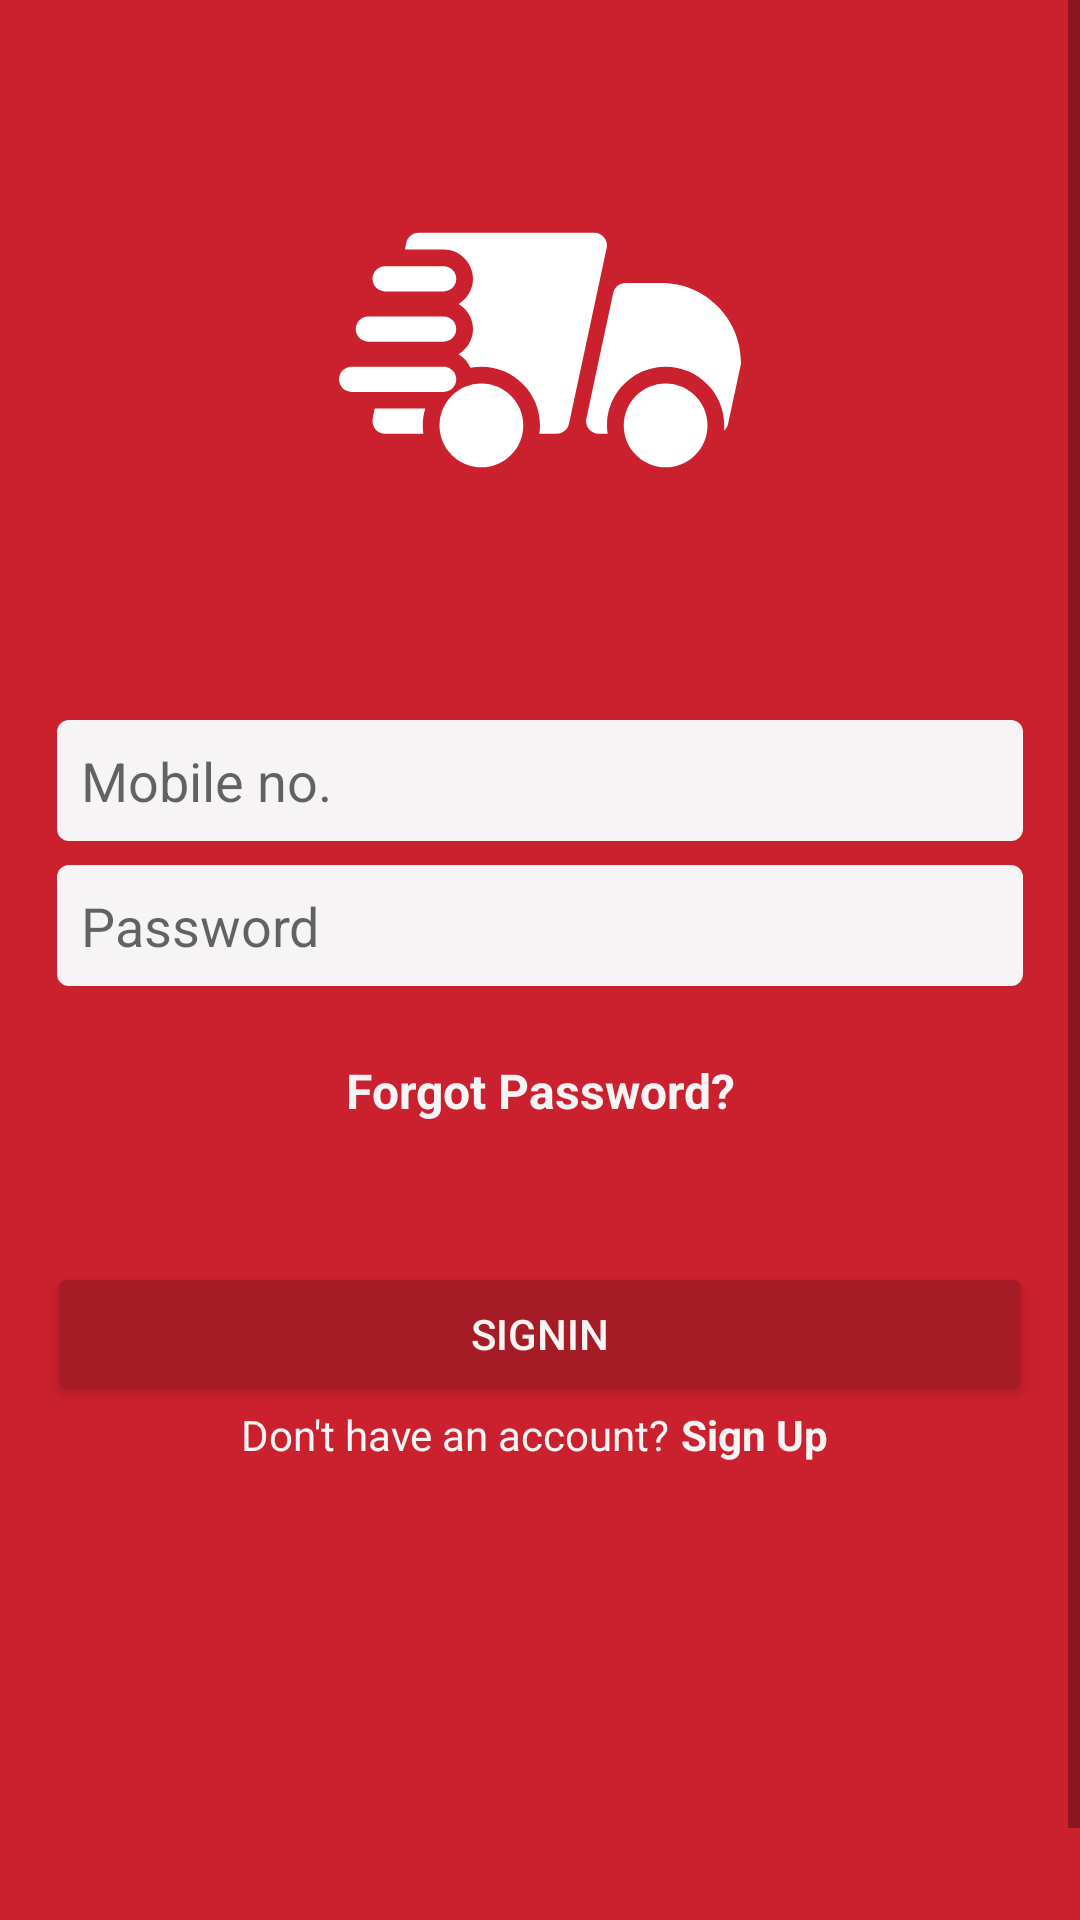

Reconstruct the res/layout file that produces this screen, plus the resources it refers to.
<!-- AndroidManifest.xml: application theme SplashScreenTheme -->
<!-- res/layout/login_fragment.xml -->
<?xml version="1.0" encoding="utf-8"?>
<ScrollView xmlns:android="http://schemas.android.com/apk/res/android"
    xmlns:app="http://schemas.android.com/apk/res-auto"
    xmlns:tools="http://schemas.android.com/tools"
    android:layout_width="match_parent"
    android:layout_height="match_parent"
    android:background="@color/red"
    tools:context=".ui.login.LoginFragment">


    <androidx.constraintlayout.widget.ConstraintLayout
        android:layout_width="match_parent"
        android:layout_gravity="top"
        android:layout_height="wrap_content"
        >


        <ImageView
            android:id="@+id/logo"
            android:layout_width="200dp"
            android:layout_height="200dp"
            android:layout_marginBottom="36dp"
            android:src="@drawable/ic_logo"
            app:layout_constraintBottom_toTopOf="@+id/linearLayout"
            app:layout_constraintEnd_toEndOf="parent"
            app:layout_constraintStart_toStartOf="parent" />

        <LinearLayout
            android:id="@+id/linearLayout"
            android:layout_width="match_parent"
            android:layout_height="wrap_content"
            android:background="@color/red"
            android:orientation="vertical"
            app:layout_constraintBottom_toBottomOf="parent"
            app:layout_constraintEnd_toEndOf="parent"
            app:layout_constraintHorizontal_bias="0.0"
            app:layout_constraintStart_toStartOf="parent"
            app:layout_constraintTop_toTopOf="parent"
            app:layout_constraintVertical_bias="0.41">

            <com.google.android.material.textfield.TextInputEditText
                android:id="@+id/login_mobile_no"
                android:layout_width="match_parent"
                android:layout_height="wrap_content"
                android:layout_marginHorizontal="@dimen/input_horizontal_margin"
                android:layout_marginVertical="@dimen/input_vertical_margin"
                android:background="@drawable/white_grey_background"
                android:drawableStart="@drawable/ic_phone"
                android:filterTouchesWhenObscured="false"
                android:hint="Mobile no."
                android:inputType="number"
                android:maxLength="10"
                android:padding="@dimen/input_padding" />

            <com.google.android.material.textfield.TextInputEditText
                android:layout_width="match_parent"
                android:layout_height="wrap_content"
                android:id="@+id/login_password"
                android:layout_marginHorizontal="@dimen/input_horizontal_margin"
                android:layout_marginVertical="@dimen/input_vertical_margin"
                android:background="@drawable/white_grey_background"
                android:drawableStart="@drawable/ic_lock"
                android:hint="Password"
                android:inputType="numberPassword"
                android:maxLength="6"
                android:padding="@dimen/input_padding" />


        </LinearLayout>


        <Button
            android:id="@+id/sign_in_button"
            android:layout_width="match_parent"
            android:layout_height="wrap_content"
            android:layout_marginHorizontal="@dimen/button_horizontal_padding"
            android:layout_marginTop="88dp"
            android:backgroundTint="@color/dark_red"
            android:text="SignIn"
            android:textColor="@color/whitegrey"
            app:layout_constraintEnd_toEndOf="parent"
            app:layout_constraintStart_toStartOf="parent"
            app:layout_constraintTop_toBottomOf="@+id/linearLayout" />

        <TextView
            android:id="@+id/forget_password"
            android:layout_width="wrap_content"
            android:layout_height="wrap_content"
            android:layout_marginTop="16dp"
            android:clickable="true"
            android:foreground="?attr/selectableItemBackgroundBorderless"
            android:padding="4dp"
            android:text="Forgot Password?"
            android:textAlignment="center"
            android:textColor="@color/whitegrey"
            android:textSize="16sp"
            android:textStyle="bold"
            app:layout_constraintEnd_toEndOf="parent"
            app:layout_constraintStart_toStartOf="parent"
            app:layout_constraintTop_toBottomOf="@+id/linearLayout" />

        <TextView
            android:id="@+id/textView3"
            android:layout_width="wrap_content"
            android:layout_height="wrap_content"
            android:text="Don't have an account?"
            android:textAlignment="viewEnd"
            android:textColor="@color/whitegrey"
            app:layout_constraintEnd_toStartOf="@+id/move_to_signup"
            app:layout_constraintHorizontal_bias="0.5"
            app:layout_constraintHorizontal_chainStyle="packed"
            app:layout_constraintStart_toStartOf="parent"
            app:layout_constraintTop_toBottomOf="@+id/sign_in_button" />

        <TextView
            android:id="@+id/move_to_signup"
            android:layout_width="wrap_content"
            android:layout_height="wrap_content"
            android:clickable="true"
            android:foreground="?attr/selectableItemBackgroundBorderless"
            android:padding="4dp"
            android:text="Sign Up"
            android:textColor="@color/whitegrey"
            android:textStyle="bold"
            app:layout_constraintBaseline_toBaselineOf="@+id/textView3"
            app:layout_constraintEnd_toEndOf="parent"
            app:layout_constraintHorizontal_bias="0.5"
            app:layout_constraintStart_toEndOf="@+id/textView3" />

    </androidx.constraintlayout.widget.ConstraintLayout>
</ScrollView>
<!-- resources referenced by this layout -->
<resources>
  <color name="dark_red">#A61C26</color>
  <color name="red">#cb202d</color>
  <color name="whitegrey">#F6F4F4</color>
  <dimen name="button_horizontal_padding">16dp</dimen>
  <dimen name="input_horizontal_margin">19dp</dimen>
  <dimen name="input_padding">8dp</dimen>
  <dimen name="input_vertical_margin">4dp</dimen>
  <!-- drawable ic_logo: vector/xml drawable (drawable, 2735 chars, omitted) -->
  <!-- drawable white_grey_background (drawable) -->
  <?xml version="1.0" encoding="utf-8"?>
  <shape xmlns:android="http://schemas.android.com/apk/res/android">
  <solid android:color="@color/whitegrey"/>
      <corners android:radius="4dp"/>
  
  </shape>
  <style name="SplashScreenTheme" parent="Theme.AppCompat.Light.NoActionBar">
          <item name="android:windowBackground">@drawable/splash_image</item>
          <item name="android:statusBarColor">@color/red</item>
          <item name="android:navigationBarColor">@color/black</item>
  
  
      </style>
  <!-- drawable splash_image (drawable) -->
  <?xml version="1.0" encoding="utf-8"?>
  <layer-list xmlns:android="http://schemas.android.com/apk/res/android">
      <item android:drawable="@color/red"  />
      <item android:drawable="@drawable/ic_logo" android:gravity="center" android:height="200dp" android:width="200dp"  android:bottom="100dp" />
  </layer-list>
  <color name="black">#FF000000</color>
</resources>
